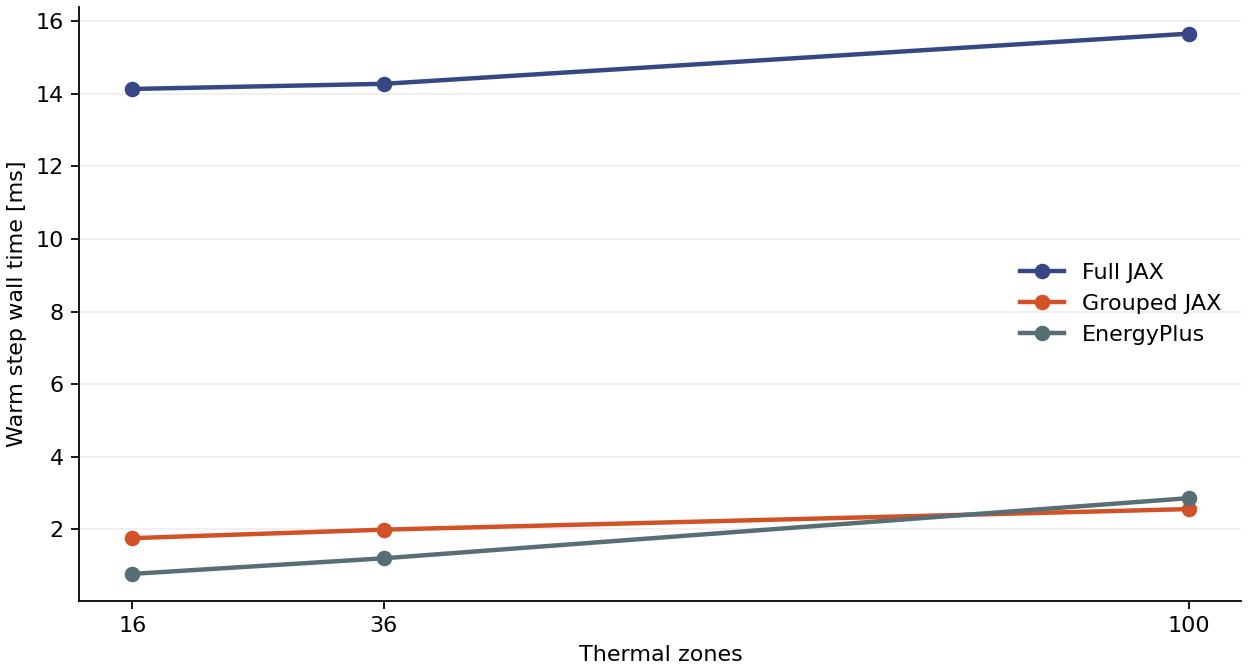

The data file committed next to this chart (first rows):
zones, engine, steps, setup_s, reset_s, first_step_s, shutdown_s, step_sum_s, warm_ms, warm_p95_ms, min_zone_c, max_zone_c, thermal_nodes, mass_nodes, thermal_prepare_s, method, energyplus_completion
16, full_jax, 2016, 1.463, 0.0007611, 0.01723, 1.2210002751089633e-06, 28.51, 14.14, 16.95, 19.84, 42.02, 2945, 1280, 1.445, cg, 
16, grouped_jax, 2016, 0.1651, 0.0007783, 0.006579, 9.630020940676332e-07, 3.532, 1.749, 1.91, 19.99, 41.86, 129, 16, 0.1455, dense, 
16, energyplus, 2016, 2.317, 1.683, 0.001803, 0.689, 1.542, 0.7642, 1.319, 21.14, 26.83, , , , , ["EnergyPlus Completed Successfully-- 0 …
36, full_jax, 2016, 1.733, 0.001057, 0.02869, 7.580019882880151e-07, 28.8, 14.28, 16.24, 19.92, 42, 6565, 2880, 1.698, cg, 
36, grouped_jax, 2016, 0.2349, 0.0008082, 0.004308, 6.450063665397465e-07, 4.003, 1.984, 2.194, 20.04, 41.84, 253, 36, 0.193, dense, 
36, energyplus, 2016, 2.03, 3.008, 0.002498, 0.6381, 2.409, 1.194, 2.31, 21.19, 26.89, , , , , ["EnergyPlus Completed Successfully-- 0 …
100, full_jax, 2016, 9.276, 0.001682, 0.02899, 9.139985195361078e-07, 31.59, 15.66, 17.79, 19.8, 42, 18101, 8000, 9.117, cg, 
100, grouped_jax, 2016, 0.4869, 0.001514, 0.005825, 6.450063665397465e-07, 5.146, 2.551, 2.766, 19.94, 41.85, 621, 100, 0.3879, dense, 
100, energyplus, 2016, 1.974, 6.541, 0.003391, 0.6035, 5.751, 2.853, 6.139, 21.07, 26.89, , , , , ["EnergyPlus Completed Successfully-- 0 …
